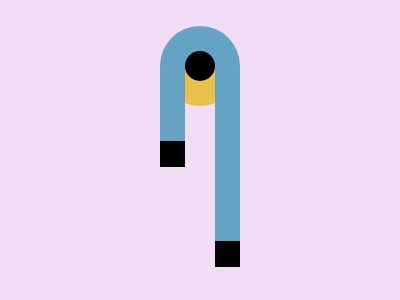

Write the HTML and CSS that draws this image.

<p id='a'><p id='b'><p id='c'><p id='d'><style>*{background:#F1DDF5;margin:0;position:absolute}#a{top:26;left:160;border-radius:50%;width: 80px;height: 80px;background: conic-gradient(#65A3C5 90deg,#EAC049 90deg 270deg,#65A3C5 0deg)}#b{top:51;left:185;border-radius:50%;width: 30px;height: 30px;background: #000}#c,#d{top:65;left:160;width: 25px;height: 101.7px;background: linear-gradient(#65A3C5 76px,#000 76px)}#d{left:215;height: 201.6px;background: linear-gradient(#65A3C5 176px,#000 76px)}</style>